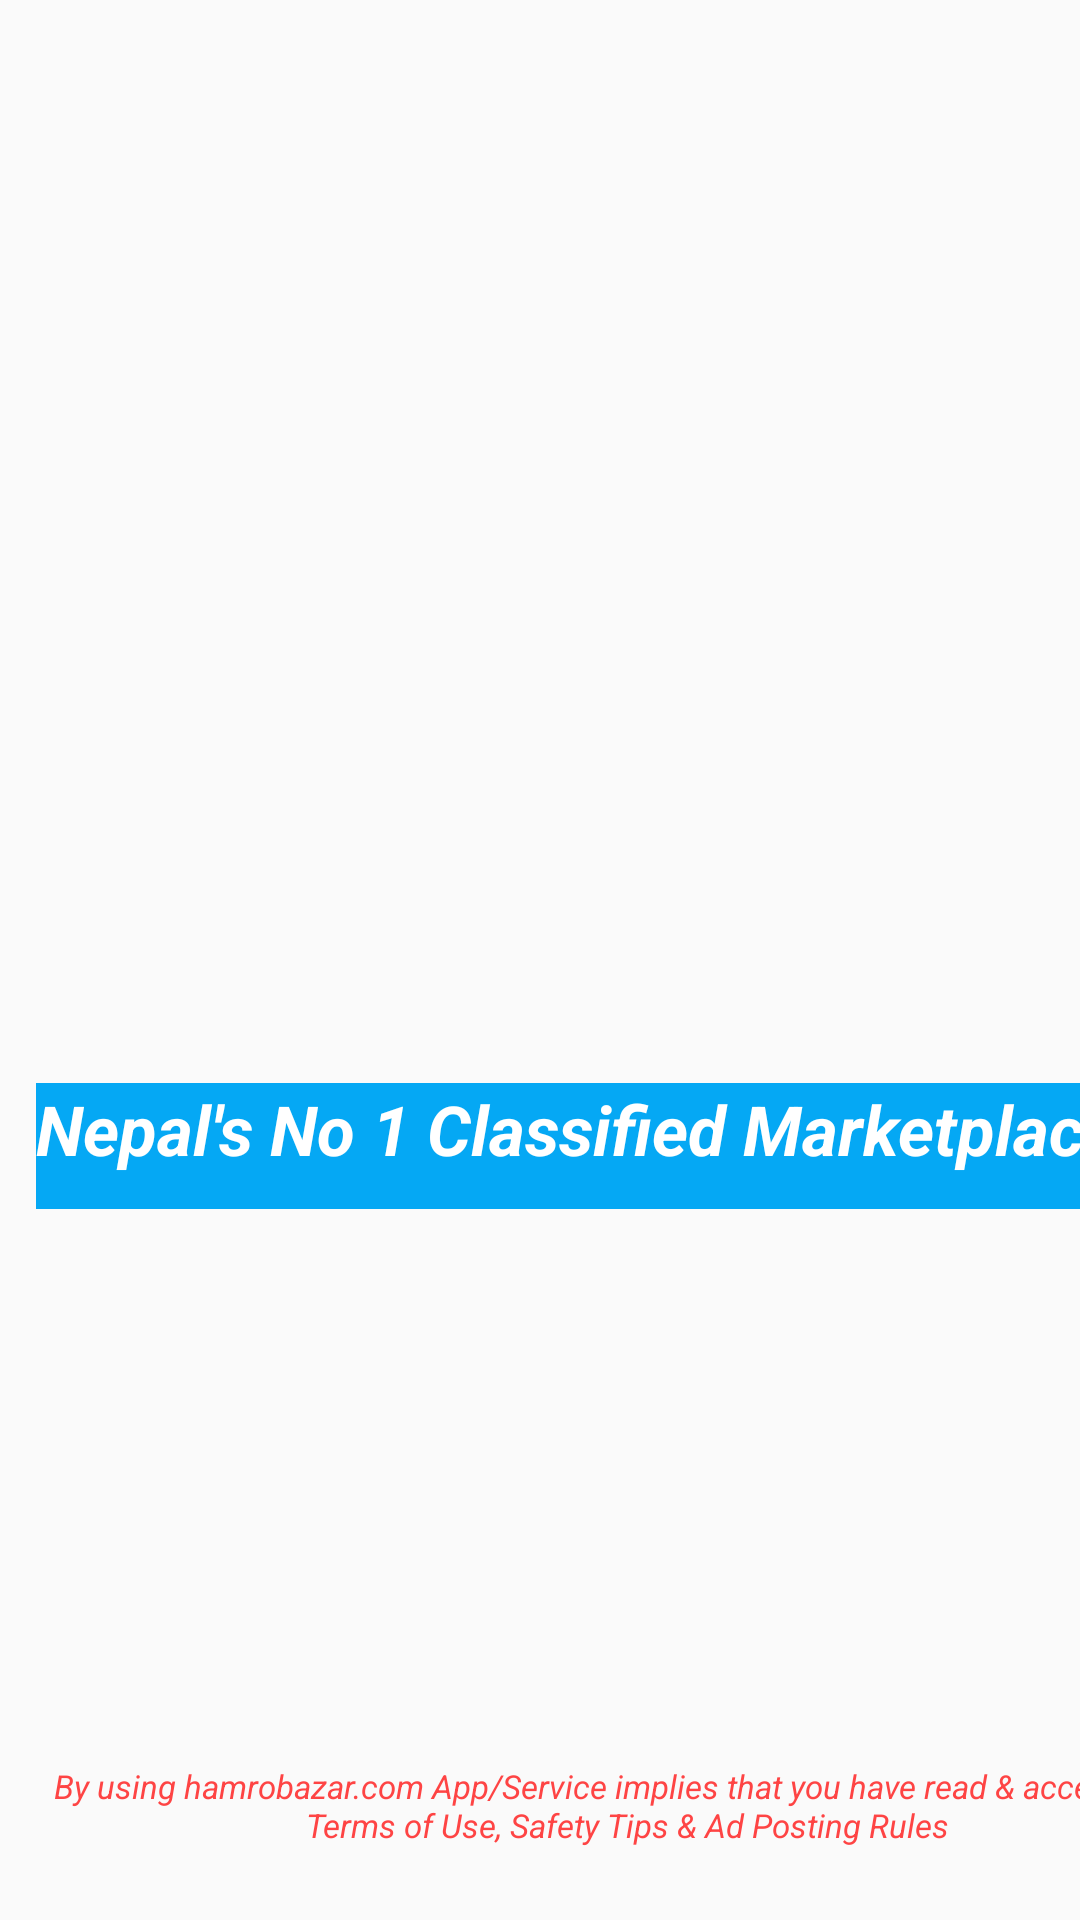

Here is an Android app screen rendered from its layout file. Give the layout XML and the strings, colors and styles it references.
<!-- AndroidManifest.xml: application theme AppTheme -->
<!-- res/layout/activity_splash.xml -->
<?xml version="1.0" encoding="utf-8"?>
<androidx.constraintlayout.widget.ConstraintLayout xmlns:android="http://schemas.android.com/apk/res/android"
    xmlns:app="http://schemas.android.com/apk/res-auto"
    xmlns:tools="http://schemas.android.com/tools"
    android:layout_width="match_parent"
    android:layout_height="match_parent"
    tools:context=".activities.SplashActivity">


    <ImageView
        android:id="@+id/imageView"
        android:layout_width="156dp"
        android:layout_height="92dp"
        android:layout_marginStart="108dp"
        android:layout_marginTop="164dp"
        app:layout_constraintStart_toStartOf="parent"
        app:layout_constraintTop_toTopOf="parent"
        app:srcCompat="@drawable/hamrobazar" />

    <ImageView
        android:id="@+id/imageView3"
        android:layout_width="388dp"
        android:layout_height="57dp"
        android:layout_marginTop="40dp"
        app:layout_constraintStart_toStartOf="parent"
        app:layout_constraintTop_toBottomOf="@+id/imageView"
        app:srcCompat="@drawable/logo" />

    <TextView
        android:id="@+id/textView"
        android:layout_width="382dp"
        android:layout_height="42dp"
        android:layout_marginStart="12dp"
        android:layout_marginTop="8dp"
        android:text="Nepal's No 1 Classified Marketplace"
        android:textStyle="bold|italic"
        android:background="#05A8F4"
        android:textColor="#ffffff"
        android:textSize="23dp"
        app:layout_constraintStart_toStartOf="parent"
        app:layout_constraintTop_toBottomOf="@+id/imageView3" />

    <TextView
        android:id="@+id/textView2"
        android:layout_width="405dp"
        android:layout_height="48dp"
        android:layout_marginStart="8dp"
        android:layout_marginBottom="4dp"
        android:text="By using hamrobazar.com App/Service implies that you have read &amp; accepted our Terms of Use, Safety Tips &amp; Ad Posting Rules "
        android:textAlignment="center"
        android:textColor="#FE4444"
        android:textSize="11dp"
        android:textStyle="italic"
        app:layout_constraintBottom_toBottomOf="parent"
        app:layout_constraintStart_toStartOf="parent" />

</androidx.constraintlayout.widget.ConstraintLayout>
<!-- resources referenced by this layout -->
<resources>
  <style name="AppTheme" parent="Theme.AppCompat.Light.DarkActionBar">
          
          <item name="colorPrimary">@color/colorPrimary</item>
          <item name="colorPrimaryDark">@color/colorPrimaryDark</item>
          <item name="colorAccent">@color/colorAccent</item>
      </style>
  <!-- not gathered from this repository: default colours our renderer supplied (Android Studio template values) -->
  <color name="colorPrimary">#FF6200EE</color>
  <color name="colorPrimaryDark">#FF3700B3</color>
  <color name="colorAccent">#FF03DAC5</color>
</resources>
